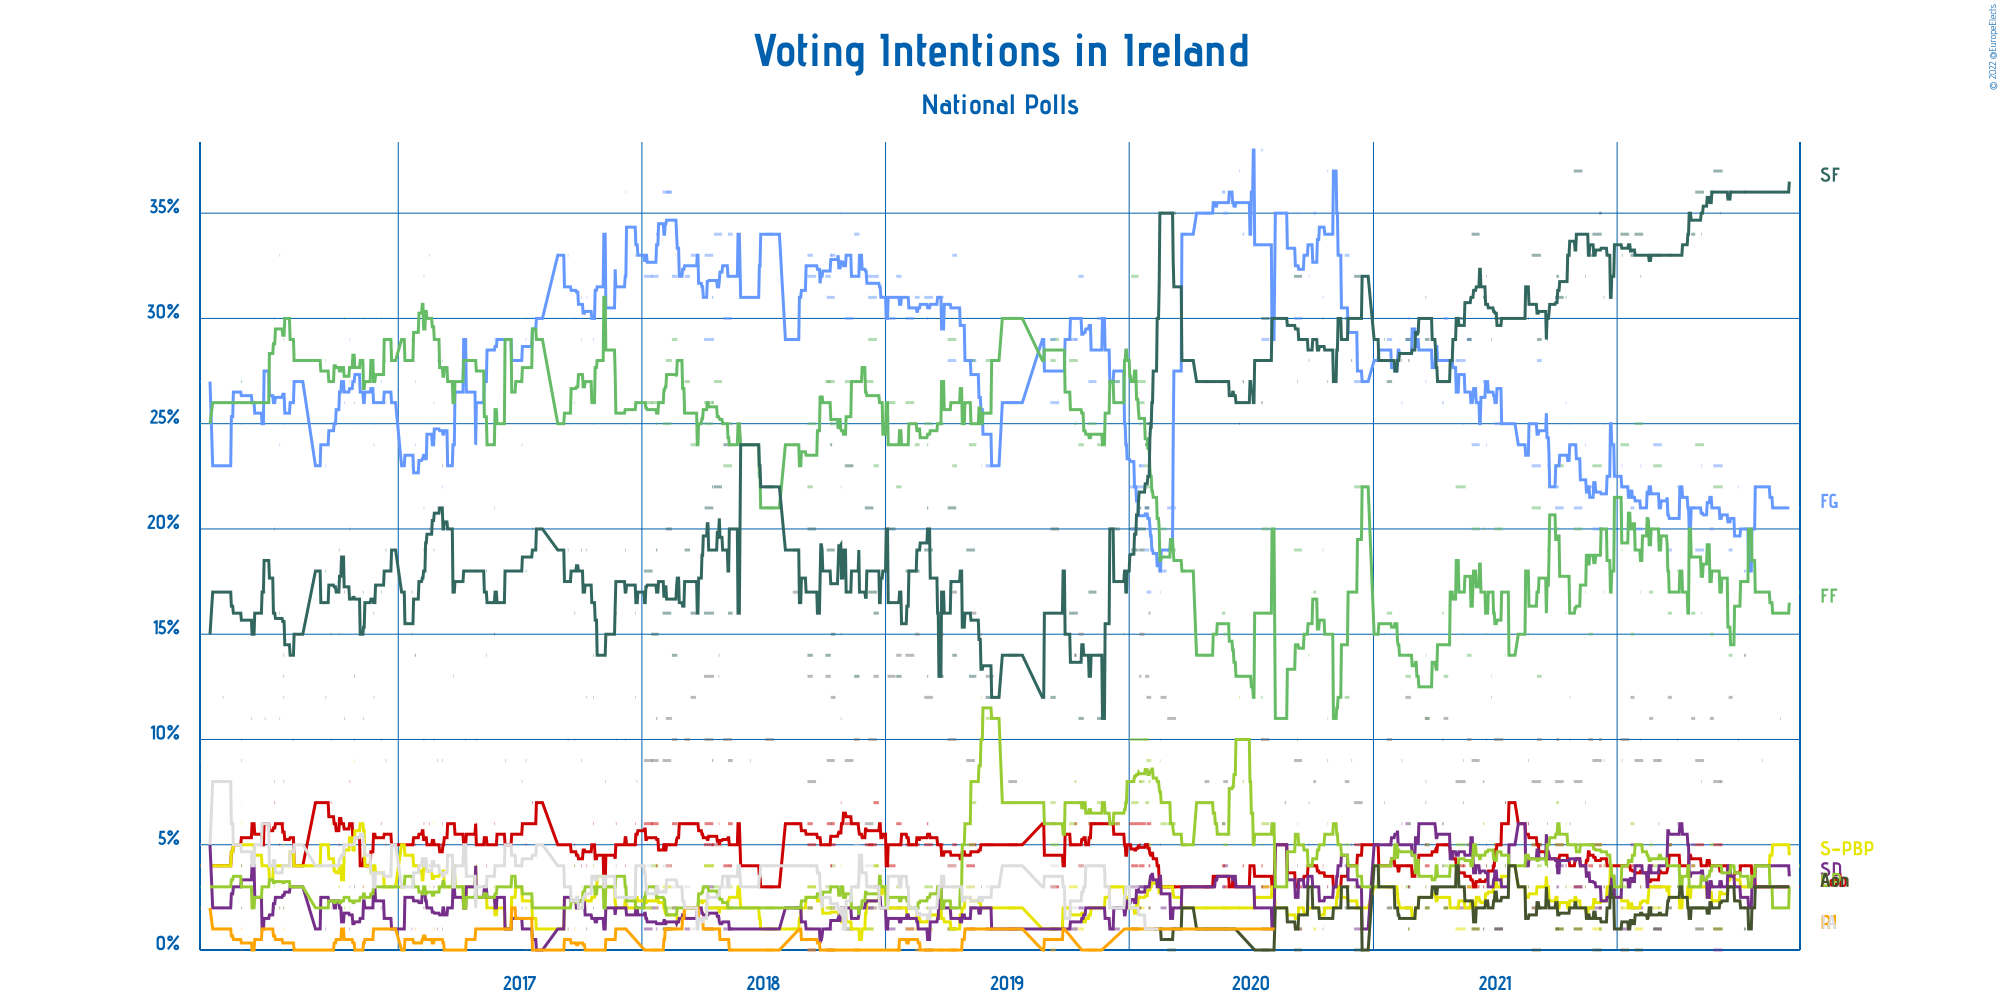

The data file committed next to this chart (first rows):
Polling Firm, Commissioners, Fieldwork Start, Fieldwork End, Scope, Sample Size, Sample Size Qualification, Participation, Precision, Fine Gael, Fianna Fáil, Sinn Féin, Labour Party, Solidarity–People Before Profit, Social Democrats, Green Party, Aontú, Renua Ireland, Independent Alliance, Independents, Other
Ireland Thinks, Sunday Independent, 2022-10-01, 2022-10-01, National, 1254, Provided, Not Available, 1%, 21%, 17%, 37%, 3%, 4%, 3%, 4%, 3%, Not Available, Not Available, 8%
Ireland Thinks, Sunday Independent, 2022-09-02, 2022-09-02, National, 942, Estimated/Assumed, Not Available, 1%, 21%, 16%, 36%, 3%, 5%, 4%, 2%, 3%, Not Available, Not Available, 11%
Ireland Thinks, Sunday Independent, 2022-08-06, 2022-08-06, National, 942, Estimated/Assumed, Not Available, 1%, 22%, 17%, 36%, 3%, 4%, 4%, 4%, 3%, Not Available, Not Available, 9%
Ipsos MRBI, Irish Times, 2022-07-10, 2022-07-12, National, 1200, Estimated/Assumed, Not Available, 1%, 18%, 20%, 36%, 4%, 3%, 2%, 3%, 1%, Not Available, Not Available, 14%
Ireland Thinks, Sunday Independent, 2022-07-01, 2022-07-01, National, 1133, Provided, Not Available, 1%, 22%, 15%, 36%, 4%, 3%, 3%, 4%, 3%, Not Available, Not Available, 10%
Red C, Business Post, 2022-06-17, 2022-06-22, National, 1004, Provided, Not Available, 1%, 19%, 14%, 36%, 3%, 4%, 4%, 4%, 3%, Not Available, Not Available, 12%
Behaviour and Attitudes, The Sunday Times, 2022-05-25, 2022-06-07, National, 900, Estimated/Assumed, Not Available, 1%, 23%, 22%, 37%, 5%, 1%, 0%, 4%, 1%, Not Available, Not Available, 8%
Ireland Thinks, Sunday Independent, 2022-06-04, 2022-06-04, National, 1211, Provided, Not Available, 1%, 20%, 17%, 35%, 4%, 3%, 5%, 3%, 3%, Not Available, Not Available, 8%
Red C, Business Post, 2022-05-20, 2022-05-25, National, 1002, Provided, Not Available, 1%, 20%, 15%, 36%, 3%, 3%, 4%, 5%, 2%, Not Available, Not Available, 11%
Behaviour and Attitudes, The Sunday Times, 2022-04-28, 2022-05-10, National, 908, Provided, Not Available, 1%, 19%, 24%, 36%, 5%, 2%, 2%, 2%, 1%, Not Available, Not Available, 9%
Ireland Thinks, Sunday Independent, 2022-05-07, 2022-05-07, National, 1002, Provided, Not Available, 1%, 23%, 16%, 34%, 4%, 4%, 4%, 3%, 3%, Not Available, Not Available, 8%
Red C, Business Post, 2022-04-22, 2022-04-27, National, 1014, Provided, Not Available, 1%, 21%, 16%, 34%, 4%, 3%, 5%, 4%, 2%, Not Available, Not Available, 11%
Ireland Thinks, Sunday Independent, 2022-04-01, 2022-04-01, National, 1135, Provided, Not Available, 1%, 22%, 18%, 33%, 4%, 2%, 6%, 3%, 3%, Not Available, Not Available, 10%
Red C, Business Post, 2022-03-18, 2022-03-23, National, 1001, Provided, Not Available, 1%, 19%, 16%, 33%, 5%, 3%, 5%, 5%, 2%, Not Available, Not Available, 12%
Behaviour and Attitudes, The Sunday Times, 2022-02-24, 2022-03-08, National, 928, Provided, Not Available, 1%, 24%, 23%, 33%, 3%, 2%, 1%, 4%, 1%, Not Available, Not Available, 9%
Ireland Thinks, Sunday Independent, 2022-03-04, 2022-03-04, National, 1011, Provided, Not Available, 1%, 21%, 20%, 33%, 3%, 4%, 6%, 4%, 2%, Not Available, Not Available, 9%
Red C, Business Post, 2022-02-18, 2022-02-23, National, 1001, Provided, Not Available, 1%, 20%, 17%, 33%, 4%, 3%, 4%, 5%, 2%, Not Available, Not Available, 11%
Behaviour and Attitudes, The Sunday Times, 2022-01-27, 2022-02-08, National, 922, Provided, Not Available, 1%, 20%, 25%, 34%, 4%, 1%, 2%, 5%, 0%, Not Available, Not Available, 9%
Ireland Thinks, Sunday Independent, 2022-02-05, 2022-02-05, National, 1086, Provided, Not Available, 1%, 23%, 17%, 32%, 3%, 3%, 5%, 4%, 3%, Not Available, Not Available, 10%
Red C, Business Post, 2022-01-21, 2022-01-26, National, 1001, Provided, Not Available, 1%, 21%, 15%, 33%, 4%, 2%, 5%, 6%, 2%, Not Available, Not Available, 12%
Behaviour and Attitudes, The Sunday Times, 2022-01-06, 2022-01-18, National, 917, Provided, Not Available, 1%, 22%, 24%, 34%, 4%, 2%, 1%, 3%, 0%, Not Available, Not Available, 10%
Ireland Thinks, Sunday Independent, 2022-01-08, 2022-01-08, National, 1369, Provided, Not Available, 1%, 23%, 19%, 33%, 4%, 3%, 4%, 3%, 2%, Not Available, Not Available, 9%
Ireland Thinks, Irish Mail on Sunday, 2021-12-12, 2021-12-12, National, 942, Estimated/Assumed, Not Available, 1%, 25%, 17%, 31%, 4%, 4%, 3%, 4%, 3%, Not Available, Not Available, 9%
Ipsos MRBI, Irish Times, 2021-12-05, 2021-12-08, National, 1200, Provided, Not Available, 1%, 20%, 20%, 35%, 4%, 2%, 2%, 5%, 1%, Not Available, Not Available, 10%
Behaviour and Attitudes, The Sunday Times, 2021-11-25, 2021-12-08, National, 933, Provided, Not Available, 1%, 20%, 23%, 34%, 5%, 1%, 2%, 5%, 0%, Not Available, Not Available, 9%
Red C, Business Post, 2021-11-19, 2021-11-25, National, 1001, Provided, Not Available, 1%, 22%, 15%, 33%, 4%, 2%, 5%, 5%, 2%, Not Available, Not Available, 10%
Ireland Thinks, Irish Mail on Sunday, 2021-11-14, 2021-11-14, National, 942, Estimated/Assumed, Not Available, 1%, 24%, 17%, 32%, 5%, 3%, 4%, 5%, 3%, Not Available, Not Available, 7%
Behaviour and Attitudes, The Sunday Times, 2021-10-28, 2021-11-09, National, 912, Provided, Not Available, 1%, 21%, 20%, 37%, 3%, 1%, 3%, 5%, 1%, Not Available, Not Available, 8%
Red C, Business Post, 2021-10-22, 2021-10-22, National, 1000, Estimated/Assumed, Not Available, 1%, 25%, 12%, 33%, 5%, 3%, 6%, 4%, 2%, Not Available, Not Available, 10%
Ireland Thinks, Irish Mail on Sunday, 2021-10-16, 2021-10-16, National, 1200, Provided, Not Available, 1%, 26%, 16%, 31%, 4%, 3%, 4%, 6%, 3%, Not Available, Not Available, Not Available
Behaviour and Attitudes, The Sunday Times, 2021-09-30, 2021-10-12, National, 943, Provided, Not Available, 1%, 21%, 23%, 31%, 5%, 1%, 4%, 5%, 1%, Not Available, Not Available, 8%
Ipsos MRBI, Irish Times, 2021-10-02, 2021-10-05, National, 1200, Provided, Not Available, 1%, 22%, 20%, 32%, 4%, 2%, 3%, 7%, 1%, Not Available, Not Available, 10%
Ireland Thinks, Irish Mail on Sunday, 2021-09-18, 2021-09-18, National, 1000, Provided, Not Available, 1%, 23%, 19%, 29%, 4%, 4%, 6%, 4%, 4%, Not Available, Not Available, Not Available
Red C, Business Post, 2021-09-03, 2021-09-09, National, 1031, Provided, Not Available, 1%, 28%, 13%, 29%, 5%, 3%, 5%, 4%, 2%, Not Available, Not Available, 10%
Behaviour and Attitudes, The Sunday Times, 2021-08-26, 2021-09-08, National, 922, Provided, Not Available, 1%, 23%, 21%, 33%, 5%, 2%, 2%, 5%, 0%, Not Available, Not Available, 8%
Ireland Thinks, Irish Mail on Sunday, 2021-08-21, 2021-08-21, National, 1203, Provided, Not Available, 1%, 24%, 15%, 30%, 6%, 3%, 6%, 4%, 3%, Not Available, Not Available, 9%
Ireland Thinks, Irish Mail on Sunday, 2021-07-17, 2021-07-17, National, 1001, Provided, Not Available, 1%, 25%, 14%, 30%, 7%, 4%, 5%, 4%, 4%, Not Available, Not Available, 7%
Behaviour and Attitudes, The Sunday Times, 2021-07-01, 2021-07-13, National, 1001, Provided, Not Available, 1%, 25%, 20%, 30%, 5%, 3%, 1%, 5%, 1%, Not Available, Not Available, 10%
Red C, Business Post, 2021-06-26, 2021-06-26, National, 1020, Provided, Not Available, 1%, 30%, 13%, 29%, 3%, 2%, 4%, 5%, 2%, Not Available, Not Available, 12%
Ireland Thinks, Irish Mail on Sunday, 2021-06-19, 2021-06-19, National, 1274, Provided, Not Available, 1%, 24%, 15%, 32%, 4%, 4%, 5%, 3%, 4%, Not Available, Not Available, 10%
Ipsos MRBI, Irish Times, 2021-06-14, 2021-06-15, National, 1200, Provided, Not Available, 1%, 27%, 20%, 31%, 3%, 2%, 2%, 6%, 1%, Not Available, Not Available, 8%
Behaviour and Attitudes, The Sunday Times, 2021-05-28, 2021-06-08, National, 909, Provided, Not Available, 1%, 24%, 20%, 34%, 3%, 1%, 4%, 4%, 1%, Not Available, Not Available, 9%
Red C, Business Post, 2021-05-21, 2021-05-27, National, 1034, Provided, Not Available, 1%, 29%, 14%, 29%, 3%, 3%, 5%, 5%, 2%, Not Available, Not Available, 10%
Behaviour and Attitudes, The Sunday Times, 2021-05-04, 2021-05-18, National, 914, Provided, Not Available, 1%, 28%, 22%, 30%, 4%, 1%, 2%, 5%, Not Available, Not Available, Not Available, 8%
Ireland Thinks, Irish Mail on Sunday, 2021-05-15, 2021-05-15, National, 1237, Provided, Not Available, 1%, 25%, 15%, 30%, 4%, 3%, 7%, 3%, 4%, Not Available, Not Available, 9%
Red C, Business Post, 2021-04-16, 2021-04-22, National, 1025, Provided, Not Available, 1%, 30%, 13%, 27%, 5%, 2%, 5%, 4%, 2%, Not Available, Not Available, 11%
Ireland Thinks, Irish Mail on Sunday, 2021-04-14, 2021-04-15, National, 1087, Provided, Not Available, 1%, 26%, 16%, 27%, 5%, 3%, 6%, 3%, 4%, Not Available, Not Available, 10%
Red C, Business Post, 2021-03-19, 2021-03-25, National, 1000, Provided, Not Available, 1%, 30%, 11%, 29%, 4%, 2%, 5%, 5%, 2%, Not Available, Not Available, 11%
Ireland Thinks, Irish Mail on Sunday, 2021-03-20, 2021-03-20, National, 1026, Provided, Not Available, 1%, 27%, 14%, 31%, 5%, 3%, 7%, 2%, 3%, Not Available, Not Available, 8%
Red C, Business Post, 2021-02-18, 2021-02-25, National, 1000, Provided, Not Available, 1%, 29%, 13%, 29%, 4%, 2%, 6%, 3%, 2%, Not Available, Not Available, 12%
Ipsos MRBI, Irish Times, 2021-02-22, 2021-02-23, National, 1200, Provided, Not Available, 1%, 30%, 14%, 28%, 3%, 1%, 3%, 6%, 1%, Not Available, Not Available, 14%
Ireland Thinks, Irish Mail on Sunday, 2021-02-12, 2021-02-12, National, 1068, Provided, Not Available, 1%, 26%, 15%, 28%, 5%, 3%, 6%, 5%, Not Available, Not Available, Not Available, 9%
Red C, Business Post, 2021-01-21, 2021-01-28, National, 1000, Provided, Not Available, 1%, 29%, 16%, 27%, 3%, 3%, 5%, 5%, 2%, Not Available, Not Available, 10%
Ireland Thinks, Irish Mail on Sunday, 2021-01-17, 2021-01-17, National, 1247, Provided, Not Available, 1%, 28%, 15%, 29%, 5%, 3%, 5%, 3%, 4%, Not Available, Not Available, 7%
Behaviour and Attitudes, The Sunday Times, 2020-12-03, 2020-12-15, National, 916, Provided, Not Available, 1%, 27%, 22%, 32%, 5%, 2%, 1%, 3%, 0%, Not Available, Not Available, 7%
Ireland Thinks, Irish Mail on Sunday, 2020-11-29, 2020-11-29, National, 1044, Provided, Not Available, 1%, 28%, 17%, 28%, 4%, 2%, 5%, 4%, 4%, Not Available, Not Available, 9%
Red C, Business Post, 2020-11-19, 2020-11-25, National, 1000, Provided, Not Available, 1%, 33%, 12%, 30%, 3%, 3%, 4%, 5%, 2%, Not Available, Not Available, 8%
Red C, Business Post, 2020-10-24, 2020-10-24, National, 1000, Provided, Not Available, 1%, 37%, 11%, 27%, 3%, 2%, 3%, 6%, 2%, Not Available, Not Available, 9%
Behaviour and Attitudes, The Sunday Times, 2020-10-17, 2020-10-17, National, 931, Provided, Not Available, 1%, 31%, 19%, 30%, 4%, 2%, 2%, 5%, 1%, Not Available, Not Available, 5%
Ipsos MRBI, Irish Times, 2020-10-03, 2020-10-06, National, 1200, Provided, Not Available, 1%, 35%, 17%, 29%, 4%, 1%, 2%, 4%, Not Available, Not Available, Not Available, 8%
... 123 more rows
